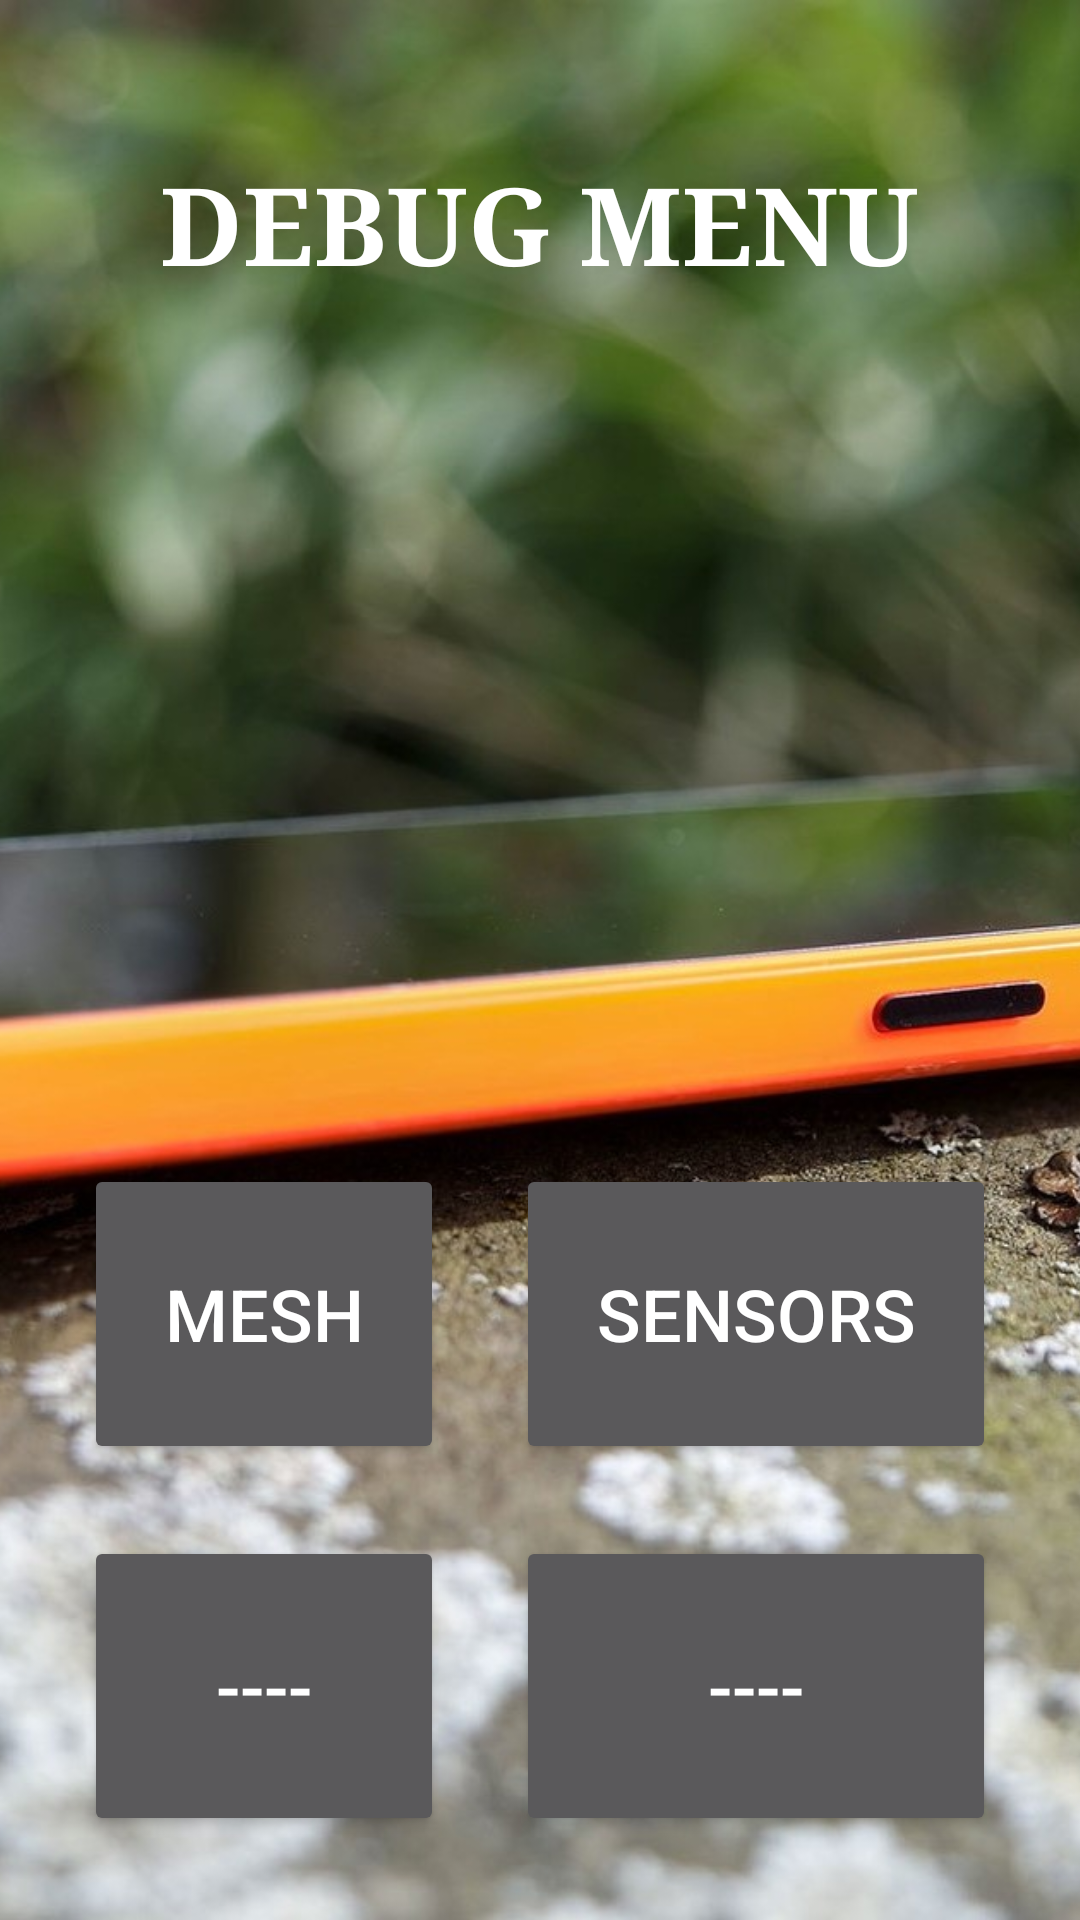

Here is an Android app screen rendered from its layout file. Give the layout XML and the strings, colors and styles it references.
<!-- AndroidManifest.xml: application theme Theme.AppCompat.NoActionBar -->
<!-- res/layout/activity_debug_menu.xml -->
<?xml version="1.0" encoding="utf-8"?>
<android.support.constraint.ConstraintLayout xmlns:android="http://schemas.android.com/apk/res/android"
    xmlns:app="http://schemas.android.com/apk/res-auto"
    xmlns:tools="http://schemas.android.com/tools"
    android:layout_width="match_parent"
    android:layout_height="match_parent"
    tools:context=".DebugMenuActivity">

    <ImageView
        android:id="@+id/imageView"
        android:layout_width="wrap_content"
        android:layout_height="wrap_content"
        android:scaleType="centerCrop"
        app:layout_constraintBottom_toBottomOf="parent"
        app:layout_constraintEnd_toEndOf="parent"
        app:layout_constraintHorizontal_bias="0.0"
        app:layout_constraintStart_toStartOf="parent"
        app:layout_constraintTop_toTopOf="parent"
        app:layout_constraintVertical_bias="0.0"
        app:srcCompat="@drawable/lumia" />

    <TextView
        android:id="@+id/textView3"
        android:layout_width="wrap_content"
        android:layout_height="wrap_content"
        android:layout_marginStart="16dp"
        android:layout_marginLeft="16dp"
        android:layout_marginTop="50dp"
        android:layout_marginEnd="16dp"
        android:layout_marginRight="16dp"
        android:text="Debug Menu"
        android:textAllCaps="true"
        android:textColor="@color/colorPrimaryDark"
        android:textSize="36sp"
        android:textStyle="bold"
        android:visibility="visible"
        app:fontFamily="serif"
        app:layout_constraintEnd_toEndOf="parent"
        app:layout_constraintHorizontal_bias="0.498"
        app:layout_constraintStart_toStartOf="parent"
        app:layout_constraintTop_toTopOf="parent"
        tools:background="@color/colorPrimary" />

    <TableLayout
        android:layout_width="0dp"
        android:layout_height="wrap_content"
        android:layout_marginStart="16dp"
        android:layout_marginLeft="16dp"
        android:layout_marginEnd="16dp"
        android:layout_marginRight="16dp"
        android:layout_marginBottom="16dp"
        app:layout_constraintBottom_toBottomOf="parent"
        app:layout_constraintEnd_toEndOf="parent"
        app:layout_constraintStart_toStartOf="parent">

        <TableRow
            android:layout_width="match_parent"
            android:layout_height="wrap_content">

            <Button
                android:id="@+id/buttonDebugMesh"
                android:layout_height="100dp"
                android:layout_margin="12dp"
                android:layout_weight="1"
                android:text="Mesh"
                android:textSize="24dp" />

            <Button
                android:id="@+id/buttonDebugSensors"
                android:layout_height="100dp"
                android:layout_margin="12dp"
                android:layout_weight="1"
                android:text="Sensors"
                android:textSize="24sp" />

        </TableRow>

        <TableRow
            android:layout_width="match_parent"
            android:layout_height="wrap_content" >

            <Button
                android:id="@+id/buttonDebug3"
                android:layout_width="wrap_content"
                android:layout_height="100dp"
                android:layout_margin="12dp"
                android:layout_weight="1"
                android:text="----"
                android:textSize="24dp" />

            <Button
                android:id="@+id/buttonDebug4"
                android:layout_width="wrap_content"
                android:layout_height="100dp"
                android:layout_margin="12dp"
                android:layout_weight="1"
                android:text="----"
                android:textSize="24dp" />
        </TableRow>

        <TableRow
            android:layout_width="match_parent"
            android:layout_height="wrap_content" />

        <TableRow
            android:layout_width="match_parent"
            android:layout_height="wrap_content">

        </TableRow>
    </TableLayout>

</android.support.constraint.ConstraintLayout>
<!-- resources referenced by this layout -->
<resources>
  <color name="colorPrimary">#000000</color>
  <color name="colorPrimaryDark">#ffffff</color>
  <!-- drawable lumia: jpg bitmap (drawable, 288377 bytes) -->
</resources>
